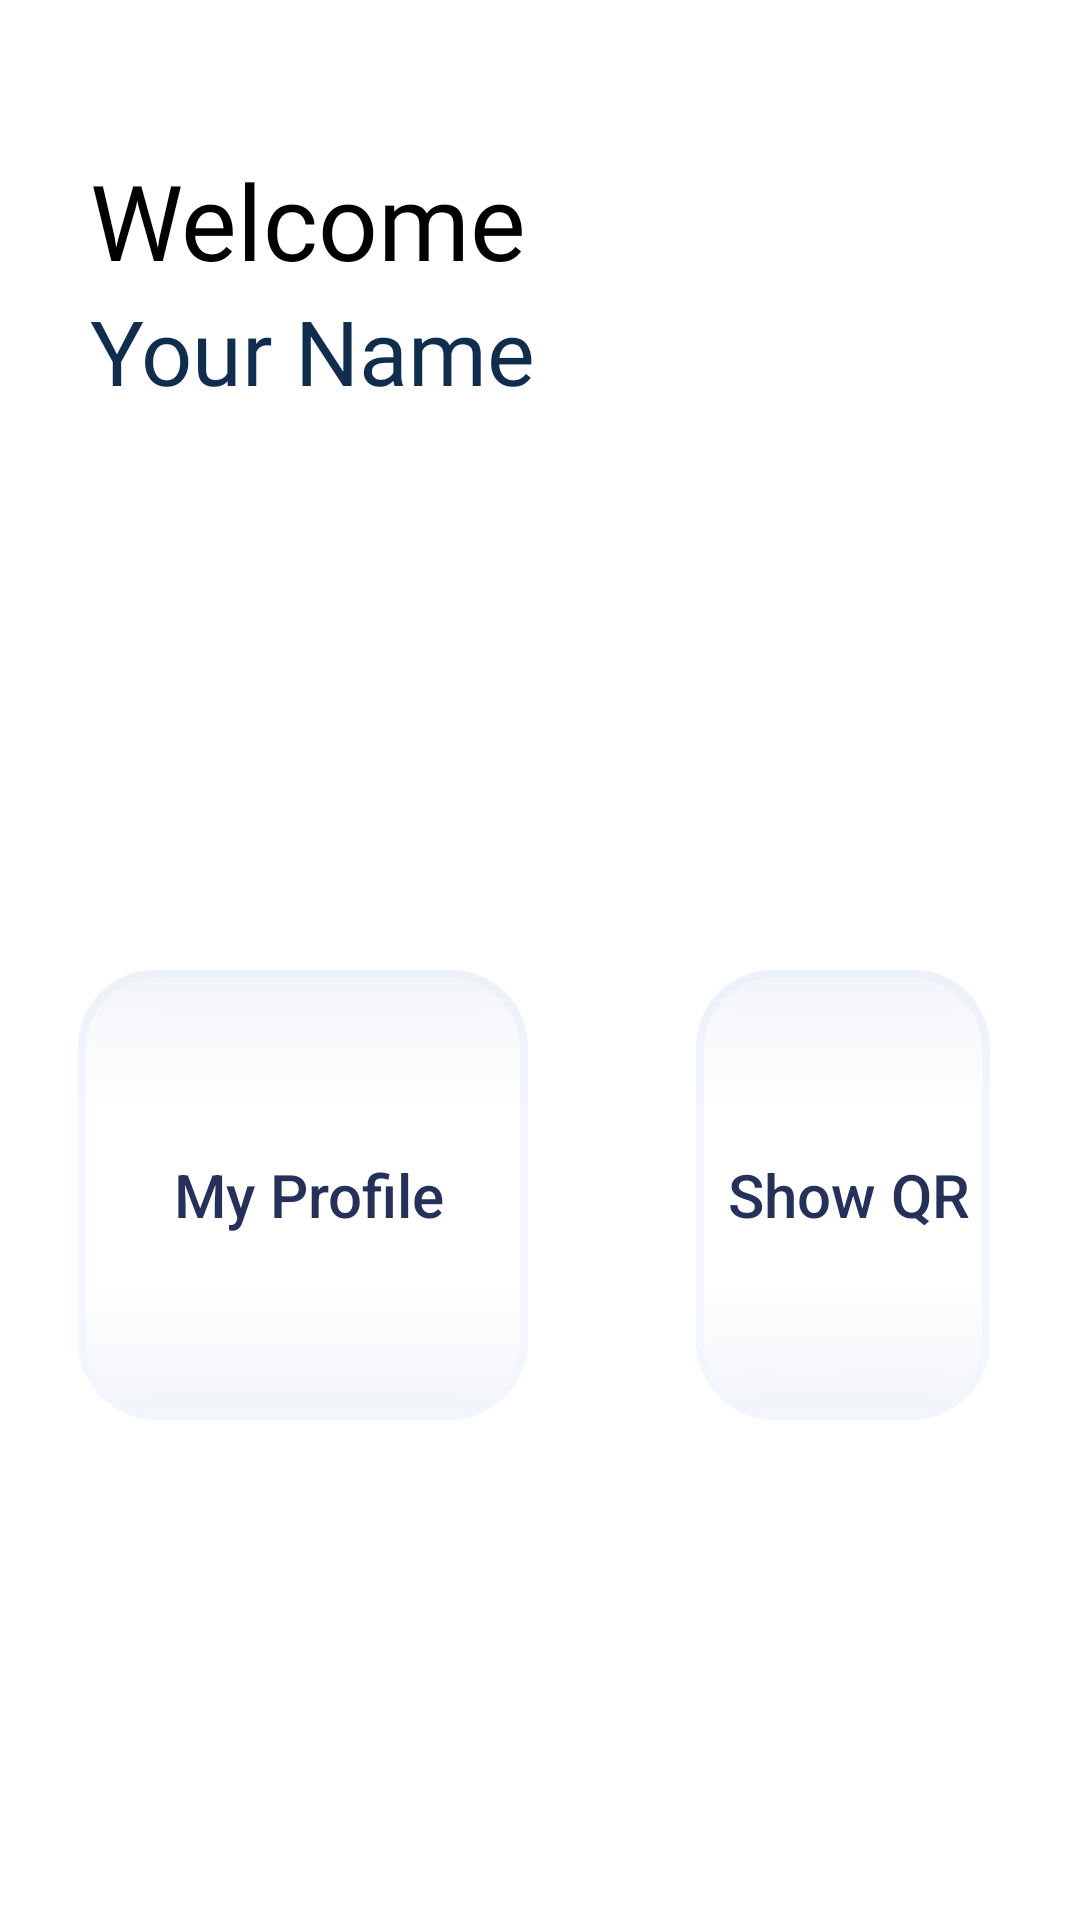

Android layout source for this screen:
<!-- AndroidManifest.xml: application theme Theme.OnTImeAttendance -->
<!-- res/layout/activity_main.xml -->
<?xml version="1.0" encoding="utf-8"?>
<RelativeLayout xmlns:android="http://schemas.android.com/apk/res/android"
    xmlns:app="http://schemas.android.com/apk/res-auto"
    android:id="@+id/homeLayout"
    xmlns:tools="http://schemas.android.com/tools"
    android:layout_width="match_parent"
    android:layout_height="match_parent"
    android:orientation="vertical"
    tools:context=".MainActivity"
    android:theme="@style/homeScreenTheme">

    <RelativeLayout
        android:layout_width="match_parent"
        android:layout_height="wrap_content"
        android:id="@+id/greetingHeader">

        <LinearLayout
            android:layout_width="match_parent"
            android:layout_height="wrap_content"
            android:layout_marginLeft="30dp"
            android:layout_marginTop="50dp"
            android:layout_marginBottom="20dp"
            android:layout_marginRight="30dp"
            android:orientation="vertical">

            <TextView
                android:layout_width="match_parent"
                android:layout_height="wrap_content"
                android:text="Welcome"
                android:layout_gravity="top|start"
                android:gravity="top"
                android:fontFamily="@font/aileronsemibold"
                android:textSize="35dp"
                android:textColor="@color/black"
                android:id="@+id/greetings"
                />

            <TextView
                android:layout_width="match_parent"
                android:layout_height="wrap_content"
                android:text="Your Name"
                android:fontFamily="@font/aileronregular"
                android:textSize="30dp"
                android:textColor="@color/navyBlue"
                android:id="@+id/fullName"

                />

        </LinearLayout>

    </RelativeLayout>


    <RelativeLayout
        android:layout_width="match_parent"
        android:layout_height="match_parent"
        android:layout_below="@id/greetingHeader">

    <LinearLayout
        android:layout_width="match_parent"
        android:layout_height="wrap_content"
        android:layout_centerInParent="true"
        android:gravity="center"
        >

        <androidx.appcompat.widget.AppCompatButton
            android:id="@+id/showProfile"
            android:layout_width="wrap_content"
            android:layout_height="wrap_content"
            android:width="150dp"
            android:height="150dp"
            android:layout_gravity="center"
            android:layout_margin="20dp"
            android:background="@drawable/whiteglow"

            android:text="My Profile"
            android:textAllCaps="false"
            android:textColor="@color/blackBlue"
            android:textSize="20dp"/>

        <androidx.appcompat.widget.AppCompatButton
            android:id="@+id/showQR"
            android:layout_width="wrap_content"
            android:layout_height="wrap_content"
            android:width="150dp"
            android:height="150dp"
            android:layout_gravity="center"
            android:layout_margin="20dp"
            android:background="@drawable/whiteglow"
            android:text="Show QR"
            android:textAllCaps="false"
            android:textColor="@color/blackBlue"
            android:textSize="20dp" />
    </LinearLayout>

    </RelativeLayout>





</RelativeLayout>
<!-- resources referenced by this layout -->
<resources>
  <color name="black">#FF000000</color>
  <color name="blackBlue">#263159</color>
  <color name="navyBlue">#112D4E</color>
  <!-- drawable whiteglow: vector/xml drawable (drawable-v24, 4467 chars, omitted) -->
  <style name="homeScreenTheme" parent="Theme.MaterialComponents.DayNight.DarkActionBar">
          <item name="android:statusBarColor">@color/lightPurple</item>
          <item name="backgroundColor">@color/lightPurple</item>
      </style>
  <style name="Theme.OnTImeAttendance" parent="Theme.MaterialComponents.DayNight.NoActionBar">
          
          <item name="background">@color/backgroundColorLight</item>
          <item name="colorPrimary">@color/navyBlue</item>
          <item name="colorPrimaryVariant">@color/navyBlue</item>
          <item name="colorOnPrimary">@color/white</item>
          
          <item name="colorSecondary">@color/teal_200</item>
          <item name="colorSecondaryVariant">@color/teal_700</item>
          <item name="colorOnSecondary">@color/black</item>
      </style>
  <color name="lightPurple">#D9D7F1</color>
  <color name="backgroundColorLight">#BBE1FA</color>
  <color name="white">#FFFFFFFF</color>
  <color name="teal_200">#FF03DAC5</color>
  <color name="teal_700">#FF018786</color>
</resources>
